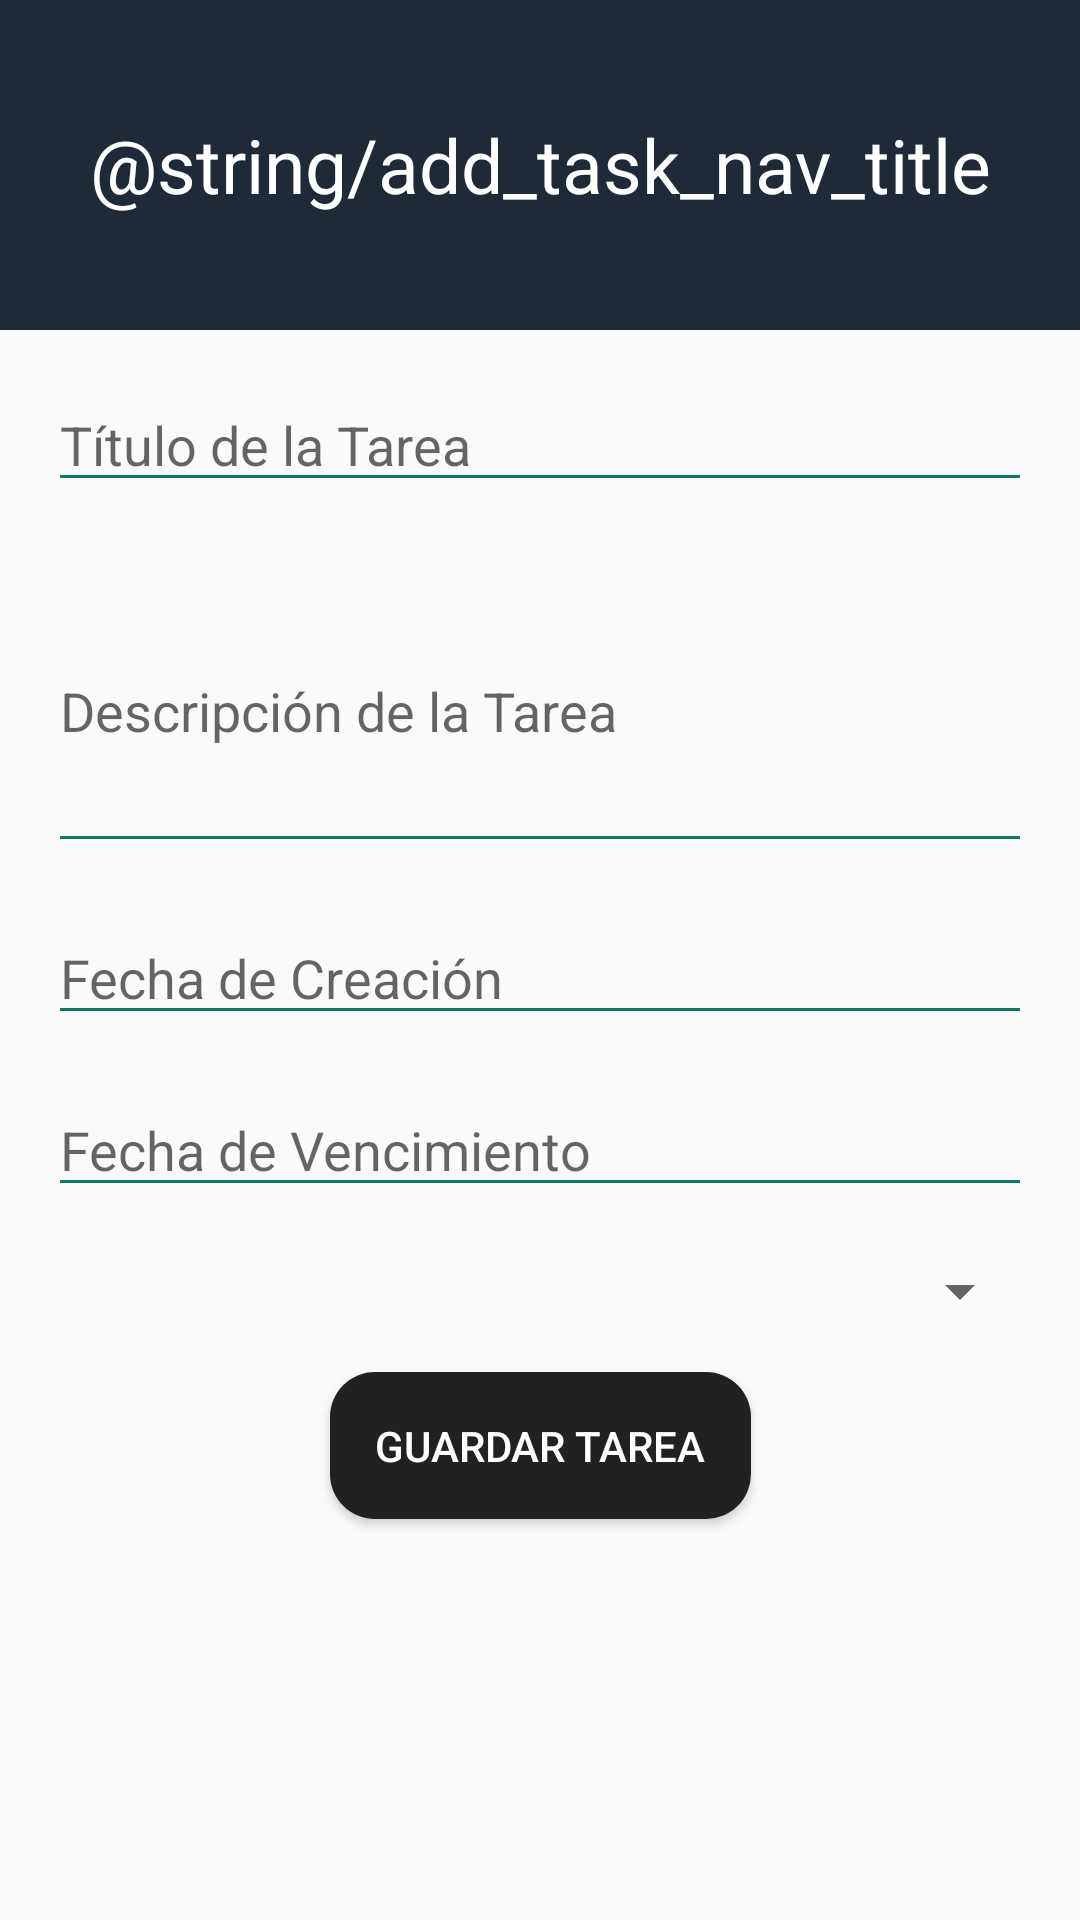

Android layout source for this screen:
<!-- AndroidManifest.xml: application theme Theme.AppTheme -->
<!-- res/layout/activity_crear_tarea.xml -->
<?xml version="1.0" encoding="utf-8"?>
<androidx.constraintlayout.widget.ConstraintLayout xmlns:android="http://schemas.android.com/apk/res/android"
    xmlns:app="http://schemas.android.com/apk/res-auto"
    xmlns:tools="http://schemas.android.com/tools"
    android:layout_width="match_parent"
    android:layout_height="match_parent"
    tools:context=".CrearTareaActivity">

    <LinearLayout
        android:id="@+id/MainNav"
        android:layout_width="match_parent"
        android:layout_height="wrap_content"
        android:background="@color/nav_color"
        android:gravity="center"
        android:orientation="vertical"
        android:padding="5dp"
        app:layout_constraintStart_toStartOf="parent"
        app:layout_constraintTop_toTopOf="parent">

        <TextView
            android:id="@+id/SchoolNavLogo"
            android:layout_width="match_parent"
            android:layout_height="100dp"
            android:textSize="25sp"
            android:textColor="@color/white"
            android:gravity="center"
            app:tint="@color/white"
            android:text="@string/add_task_nav_title" />
    </LinearLayout>

    <EditText
        android:id="@+id/etTituloTarea"
        android:layout_width="0dp"
        android:layout_height="wrap_content"
        android:hint="Título de la Tarea"
        android:theme="@style/EditTextTheme"
        android:layout_margin="16dp"
        app:layout_constraintStart_toStartOf="parent"
        app:layout_constraintEnd_toEndOf="parent"
        app:layout_constraintTop_toBottomOf="@id/MainNav"/>

    <EditText
        android:id="@+id/etDescripcionTarea"
        android:layout_width="0dp"
        android:layout_height="wrap_content"
        android:hint="Descripción de la Tarea"
        android:theme="@style/EditTextTheme"
        android:layout_margin="16dp"
        android:inputType="textMultiLine"
        android:lines="4"
        app:layout_constraintStart_toStartOf="parent"
        app:layout_constraintEnd_toEndOf="parent"
        app:layout_constraintTop_toBottomOf="@id/etTituloTarea"/>

    <EditText
        android:id="@+id/etFechaCreacion"
        android:layout_width="0dp"
        android:layout_height="wrap_content"
        android:hint="Fecha de Creación"
        android:focusable="false"
        android:theme="@style/EditTextTheme"
        android:layout_margin="16dp"
        app:layout_constraintStart_toStartOf="parent"
        app:layout_constraintEnd_toEndOf="parent"
        app:layout_constraintTop_toBottomOf="@id/etDescripcionTarea"/>

    <EditText
        android:id="@+id/etFechaVencimiento"
        android:layout_width="0dp"
        android:layout_height="wrap_content"
        android:hint="Fecha de Vencimiento"
        android:focusable="false"
        android:theme="@style/EditTextTheme"
        android:layout_margin="16dp"
        app:layout_constraintStart_toStartOf="parent"
        app:layout_constraintEnd_toEndOf="parent"
        app:layout_constraintTop_toBottomOf="@id/etFechaCreacion"/>

    <Spinner
        android:id="@+id/spinnerEstado"
        android:layout_width="0dp"
        android:layout_height="wrap_content"
        android:layout_margin="16dp"
        app:layout_constraintStart_toStartOf="parent"
        app:layout_constraintEnd_toEndOf="parent"
        app:layout_constraintTop_toBottomOf="@id/etFechaVencimiento"/>

    <Button
        android:id="@+id/btnGuardarTarea"
        android:layout_width="wrap_content"
        android:layout_height="wrap_content"
        android:layout_gravity="start"
        android:layout_marginBottom="64dp"
        android:enabled="true"
        android:padding="15dp"
        android:layout_marginTop="15dp"
        android:text="Guardar Tarea"
        android:background="@drawable/button_default"
        android:textColor="@color/white"
        app:layout_constraintTop_toBottomOf="@id/spinnerEstado"
        app:layout_constraintStart_toStartOf="parent"
        app:layout_constraintEnd_toEndOf="parent"/>

</androidx.constraintlayout.widget.ConstraintLayout>
<!-- resources referenced by this layout -->
<resources>
  <color name="nav_color">#1E2A38</color>
  <color name="white">#ffffff</color>
  <!-- drawable button_default (drawable) -->
  <?xml version="1.0" encoding="utf-8"?>
  <selector xmlns:android="http://schemas.android.com/apk/res/android">
      <item android:state_enabled="false">
          <shape>
              <solid android:color="#ACACAC" />
              <corners
                  android:radius="15dp"
                  />
          </shape>
      </item>
      <item android:state_enabled="true">
          <shape>
              <solid android:color="#212121" />
              <corners
                  android:radius="15dp"
                  />
          </shape>
      </item>
  </selector>
  <style name="EditTextTheme">
          <item name="colorControlNormal">@color/complementary</item>
          <item name="colorControlActivated">@color/complementary</item>
          <item name="colorControlHighlight">@color/complementary</item>
      </style>
  <style name="Theme.AppTheme" parent="Base.Theme.AppTheme" />
  <color name="complementary">#0c7762</color>
  <style name="Base.Theme.AppTheme" parent="Theme.AppCompat.DayNight.NoActionBar">
          
          
      </style>
</resources>
